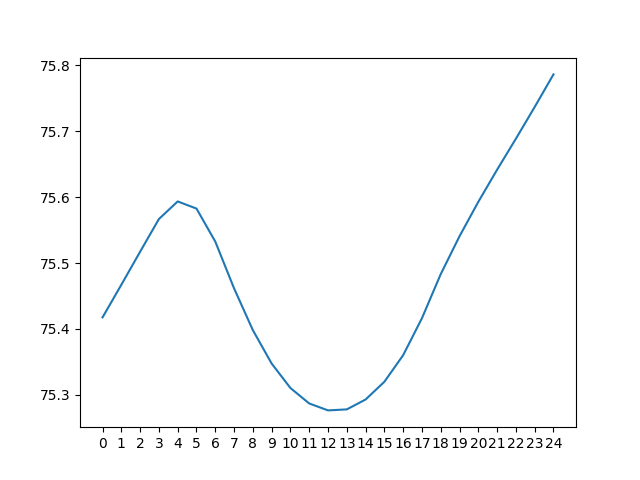

The data file committed next to this chart (first rows):
day 0, day 1, day 2, day 3, day 4, day 5, day 6, day 7, day 8, day 9, day 10, day 11, day 12, day 13, day 14, day 15, day 16, day 17, day 18, day 19, day 20, day 21, day 22, day 23
54.11, 55.36, 56.68, 58.23, 60.12, 62.56, 65.84, 68.34, 69.71, 70.27, 70.31, 69.88, 68.93, 67.57, 65.86, 63.65, 60.93, 57.88, 56.11, 56.67, 57.44, 58.39, 59.46, 60.63
53.27, 54.4, 55.61, 56.98, 58.63, 60.54, 62.99, 66.29, 68.73, 70.02, 70.67, 70.77, 70.3, 69.39, 68.16, 66.43, 64.11, 61.35, 58.33, 56.38, 56.81, 57.69, 58.65, 59.74
52.5, 53.55, 54.63, 55.91, 57.39, 59.05, 60.95, 63.43, 66.7, 69.05, 70.43, 71.11, 71.18, 70.77, 69.98, 68.72, 66.88, 64.54, 61.79, 58.65, 56.55, 57.06, 57.95, 58.93
51.79, 52.77, 53.77, 54.93, 56.32, 57.8, 59.45, 61.37, 63.82, 67.02, 69.46, 70.86, 71.52, 71.67, 71.38, 70.54, 69.16, 67.33, 64.97, 62.11, 58.91, 56.84, 57.31, 58.23
51.18, 52.04, 52.98, 54.07, 55.35, 56.73, 58.19, 59.88, 61.75, 64.14, 67.46, 69.89, 71.27, 72.03, 72.29, 71.92, 70.98, 69.61, 67.75, 65.28, 62.41, 59.29, 57.12, 57.59
50.65, 51.42, 52.25, 53.28, 54.5, 55.76, 57.12, 58.62, 60.24, 62.05, 64.56, 67.9, 70.3, 71.79, 72.65, 72.83, 72.37, 71.43, 70.02, 68.04, 65.59, 62.82, 59.67, 57.43
50.2, 50.88, 51.63, 52.56, 53.71, 54.9, 56.14, 57.54, 58.98, 60.52, 62.46, 65.01, 68.33, 70.83, 72.4, 73.17, 73.26, 72.81, 71.82, 70.29, 68.35, 66.02, 63.21, 60.08
51.09, 50.43, 51.08, 51.94, 52.99, 54.11, 55.28, 56.57, 57.89, 59.25, 60.92, 62.91, 65.43, 68.85, 71.45, 72.91, 73.61, 73.72, 73.2, 72.09, 70.61, 68.78, 66.43, 63.66
54.34, 51.4, 50.62, 51.39, 52.37, 53.38, 54.48, 55.71, 56.91, 58.15, 59.64, 61.37, 63.3, 65.9, 69.47, 71.94, 73.35, 74.07, 74.08, 73.46, 72.4, 71.03, 69.2, 66.89
57.48, 54.67, 51.68, 50.95, 51.83, 52.75, 53.74, 54.91, 56.04, 57.17, 58.55, 60.1, 61.73, 63.73, 66.49, 69.96, 72.38, 73.81, 74.42, 74.35, 73.76, 72.81, 71.45, 69.67
60.32, 57.82, 54.97, 52.08, 51.38, 52.19, 53.12, 54.17, 55.23, 56.29, 57.56, 59, 60.46, 62.14, 64.27, 66.97, 70.39, 72.84, 74.15, 74.67, 74.65, 74.18, 73.23, 71.93
62.7, 60.66, 58.13, 55.4, 52.59, 51.76, 52.57, 53.54, 54.49, 55.49, 56.69, 58.02, 59.34, 60.84, 62.67, 64.73, 67.38, 70.85, 73.16, 74.39, 74.98, 75.05, 74.58, 73.7
64.59, 63.03, 60.97, 58.55, 55.89, 53.03, 52.13, 52.99, 53.86, 54.75, 55.88, 57.15, 58.36, 59.71, 61.36, 63.11, 65.1, 67.83, 71.19, 73.41, 74.7, 75.37, 75.46, 75.05
66, 64.91, 63.34, 61.39, 59.02, 56.33, 53.49, 52.56, 53.3, 54.11, 55.14, 56.34, 57.48, 58.71, 60.23, 61.79, 63.47, 65.52, 68.16, 71.43, 73.73, 75.08, 75.78, 75.92
66.89, 66.31, 65.21, 63.74, 61.83, 59.44, 56.8, 53.97, 52.87, 53.55, 54.5, 55.6, 56.66, 57.82, 59.22, 60.63, 62.13, 63.87, 65.84, 68.4, 71.76, 74.12, 75.51, 76.24
67.27, 67.2, 66.62, 65.61, 64.17, 62.25, 59.92, 57.26, 54.35, 53.13, 53.96, 54.96, 55.91, 56.98, 58.32, 59.61, 60.96, 62.51, 64.18, 66.06, 68.73, 72.16, 74.55, 75.96
67.02, 67.58, 67.53, 67.01, 66.02, 64.58, 62.72, 60.36, 57.66, 54.72, 53.54, 54.41, 55.26, 56.23, 57.49, 58.71, 59.93, 61.33, 62.81, 64.37, 66.36, 69.11, 72.6, 75.01
66.02, 67.34, 67.9, 67.9, 67.42, 66.43, 65.05, 63.13, 60.75, 58.05, 55.21, 54.01, 54.7, 55.57, 56.72, 57.86, 59.01, 60.3, 61.63, 62.99, 64.66, 66.71, 69.52, 73.06
63.9, 66.35, 67.66, 68.27, 68.31, 67.83, 66.9, 65.45, 63.51, 61.15, 58.54, 55.73, 54.31, 54.99, 56.06, 57.08, 58.15, 59.37, 60.59, 61.8, 63.27, 64.99, 67.07, 69.97
61.1, 64.24, 66.69, 68.03, 68.67, 68.71, 68.3, 67.29, 65.81, 63.92, 61.65, 59.05, 56.1, 54.62, 55.47, 56.4, 57.37, 58.51, 59.65, 60.74, 62.06, 63.59, 65.33, 67.5
59.12, 61.41, 64.58, 67.05, 68.44, 69.08, 69.19, 68.7, 67.64, 66.21, 64.41, 62.13, 59.46, 56.52, 55.1, 55.79, 56.68, 57.72, 58.78, 59.81, 61, 62.37, 63.92, 65.75
57.66, 59.4, 61.73, 64.98, 67.47, 68.86, 69.55, 69.58, 69.05, 68.03, 66.68, 64.86, 62.56, 59.93, 57.08, 55.43, 56.08, 57.04, 57.98, 58.93, 60.06, 61.3, 62.68, 64.32
56.42, 57.92, 59.72, 62.12, 65.4, 67.89, 69.31, 69.94, 69.92, 69.43, 68.5, 67.13, 65.3, 63.09, 60.5, 57.48, 55.75, 56.42, 57.29, 58.14, 59.18, 60.34, 61.6, 63.08
55.36, 56.68, 58.23, 60.12, 62.56, 65.84, 68.34, 69.71, 70.27, 70.31, 69.88, 68.93, 67.57, 65.86, 63.65, 60.93, 57.88, 56.11, 56.67, 57.44, 58.39, 59.46, 60.63, 61.99
54.4, 55.61, 56.98, 58.63, 60.54, 62.99, 66.29, 68.73, 70.02, 70.67, 70.77, 70.3, 69.39, 68.16, 66.43, 64.11, 61.35, 58.33, 56.38, 56.81, 57.69, 58.65, 59.74, 61.01
